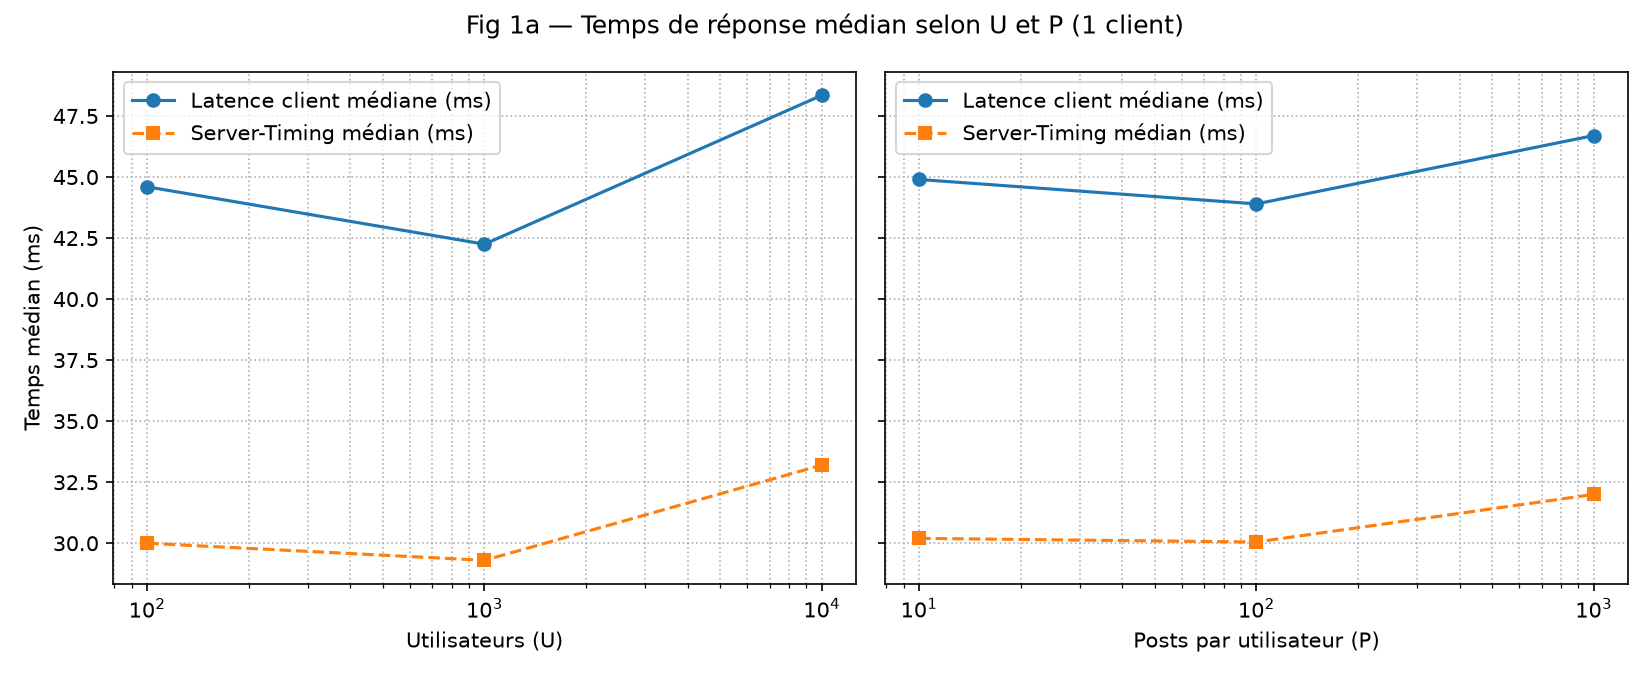

Values plotted in this chart, from the file beside it:
dimension, value, total_requests, success_requests, duration_s, throughput_req_s, latency_med_ms, server_med_ms, error_rate_pct, unique_instances
U, 100, 601, 601, 29.4, 20.44, 44.6, 30.0, 0.0, 1
U, 1000, 648, 648, 29.74, 21.79, 42.25, 29.3, 0.0, 1
U, 10000, 570, 570, 29.7, 19.19, 48.35, 33.2, 0.0, 1
P, 10, 615, 615, 29.74, 20.68, 44.9, 30.2, 0.0, 1
P, 100, 624, 624, 29.75, 20.98, 43.9, 30.05, 0.0, 1
P, 1000, 605, 605, 29.75, 20.34, 46.7, 32.0, 0.0, 1
